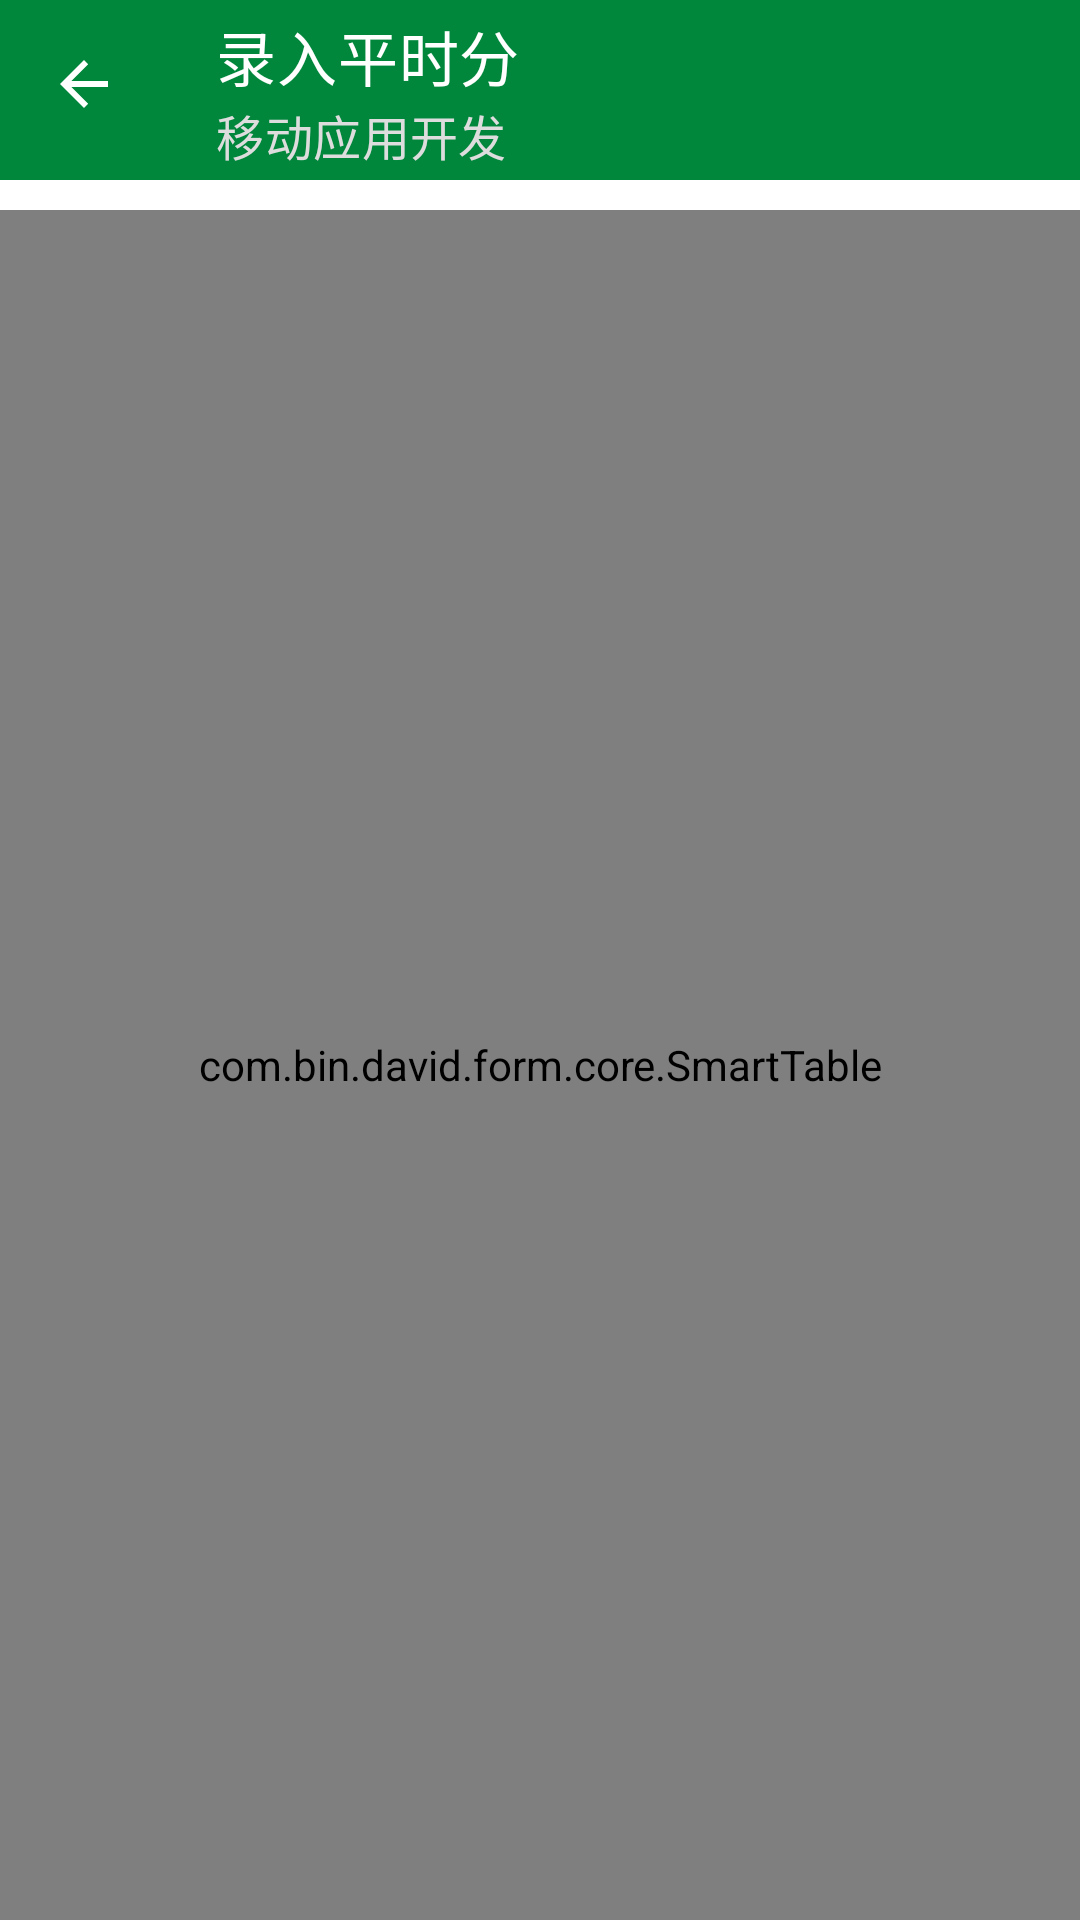

Android layout source for this screen:
<!-- AndroidManifest.xml: application theme Theme.OrdinaryScoreApp -->
<!-- res/layout/activity_course_homework_score.xml -->
<?xml version="1.0" encoding="utf-8"?>
<RelativeLayout xmlns:android="http://schemas.android.com/apk/res/android"
    xmlns:app="http://schemas.android.com/apk/res-auto"
    android:layout_width="match_parent" android:layout_height="match_parent">

    <ImageView
        android:id="@+id/CheckInScoreToolbarBackgroundImgView"
        android:layout_width="match_parent"
        android:layout_height="60dp"
        android:scaleType="centerCrop"
        app:srcCompat="@color/green_deep" />

    <androidx.appcompat.widget.Toolbar
        android:id="@+id/CheckInScoreToolbar"
        android:layout_width="match_parent"
        android:layout_height="60dp"
        android:minHeight="?attr/actionBarSize"
        android:theme="?attr/actionBarTheme"
        app:collapseIcon="@drawable/abc_vector_test"
        app:navigationIcon="@drawable/abc_vector_test"
        app:subtitle="移动应用开发"
        app:subtitleTextColor="#DDDDDD"
        app:title="录入平时分"
        app:titleTextColor="@color/white">

    </androidx.appcompat.widget.Toolbar>

    <com.bin.david.form.core.SmartTable
        android:id="@+id/checkInScoreTable"
        android:layout_width="match_parent"
        android:layout_height="match_parent"
        android:layout_marginTop="70dp">

    </com.bin.david.form.core.SmartTable>
</RelativeLayout>
<!-- resources referenced by this layout -->
<resources>
  <color name="green_deep">#FF00873C</color>
  <color name="white">#FFFFFFFF</color>
  <style name="Theme.OrdinaryScoreApp" parent="Theme.MaterialComponents.DayNight.DarkActionBar">
          <item name="colorPrimary">@color/green_deep</item>
          <item name="colorPrimaryVariant">@color/green_dark</item>
          <item name="colorOnPrimary">@color/white</item>
          
          <item name="colorSecondary">@color/teal_200</item>
          <item name="colorSecondaryVariant">@color/teal_700</item>
          <item name="colorOnSecondary">@color/black</item>
          
          <item name="android:statusBarColor" tools:targetApi="l">?attr/colorPrimaryVariant</item>
          
      </style>
  <color name="green_dark">#FF005425</color>
  <color name="teal_200">#FF8C8C8C</color>
  <color name="teal_700">#FF333333</color>
  <color name="black">#FF1A1A1A</color>
</resources>
